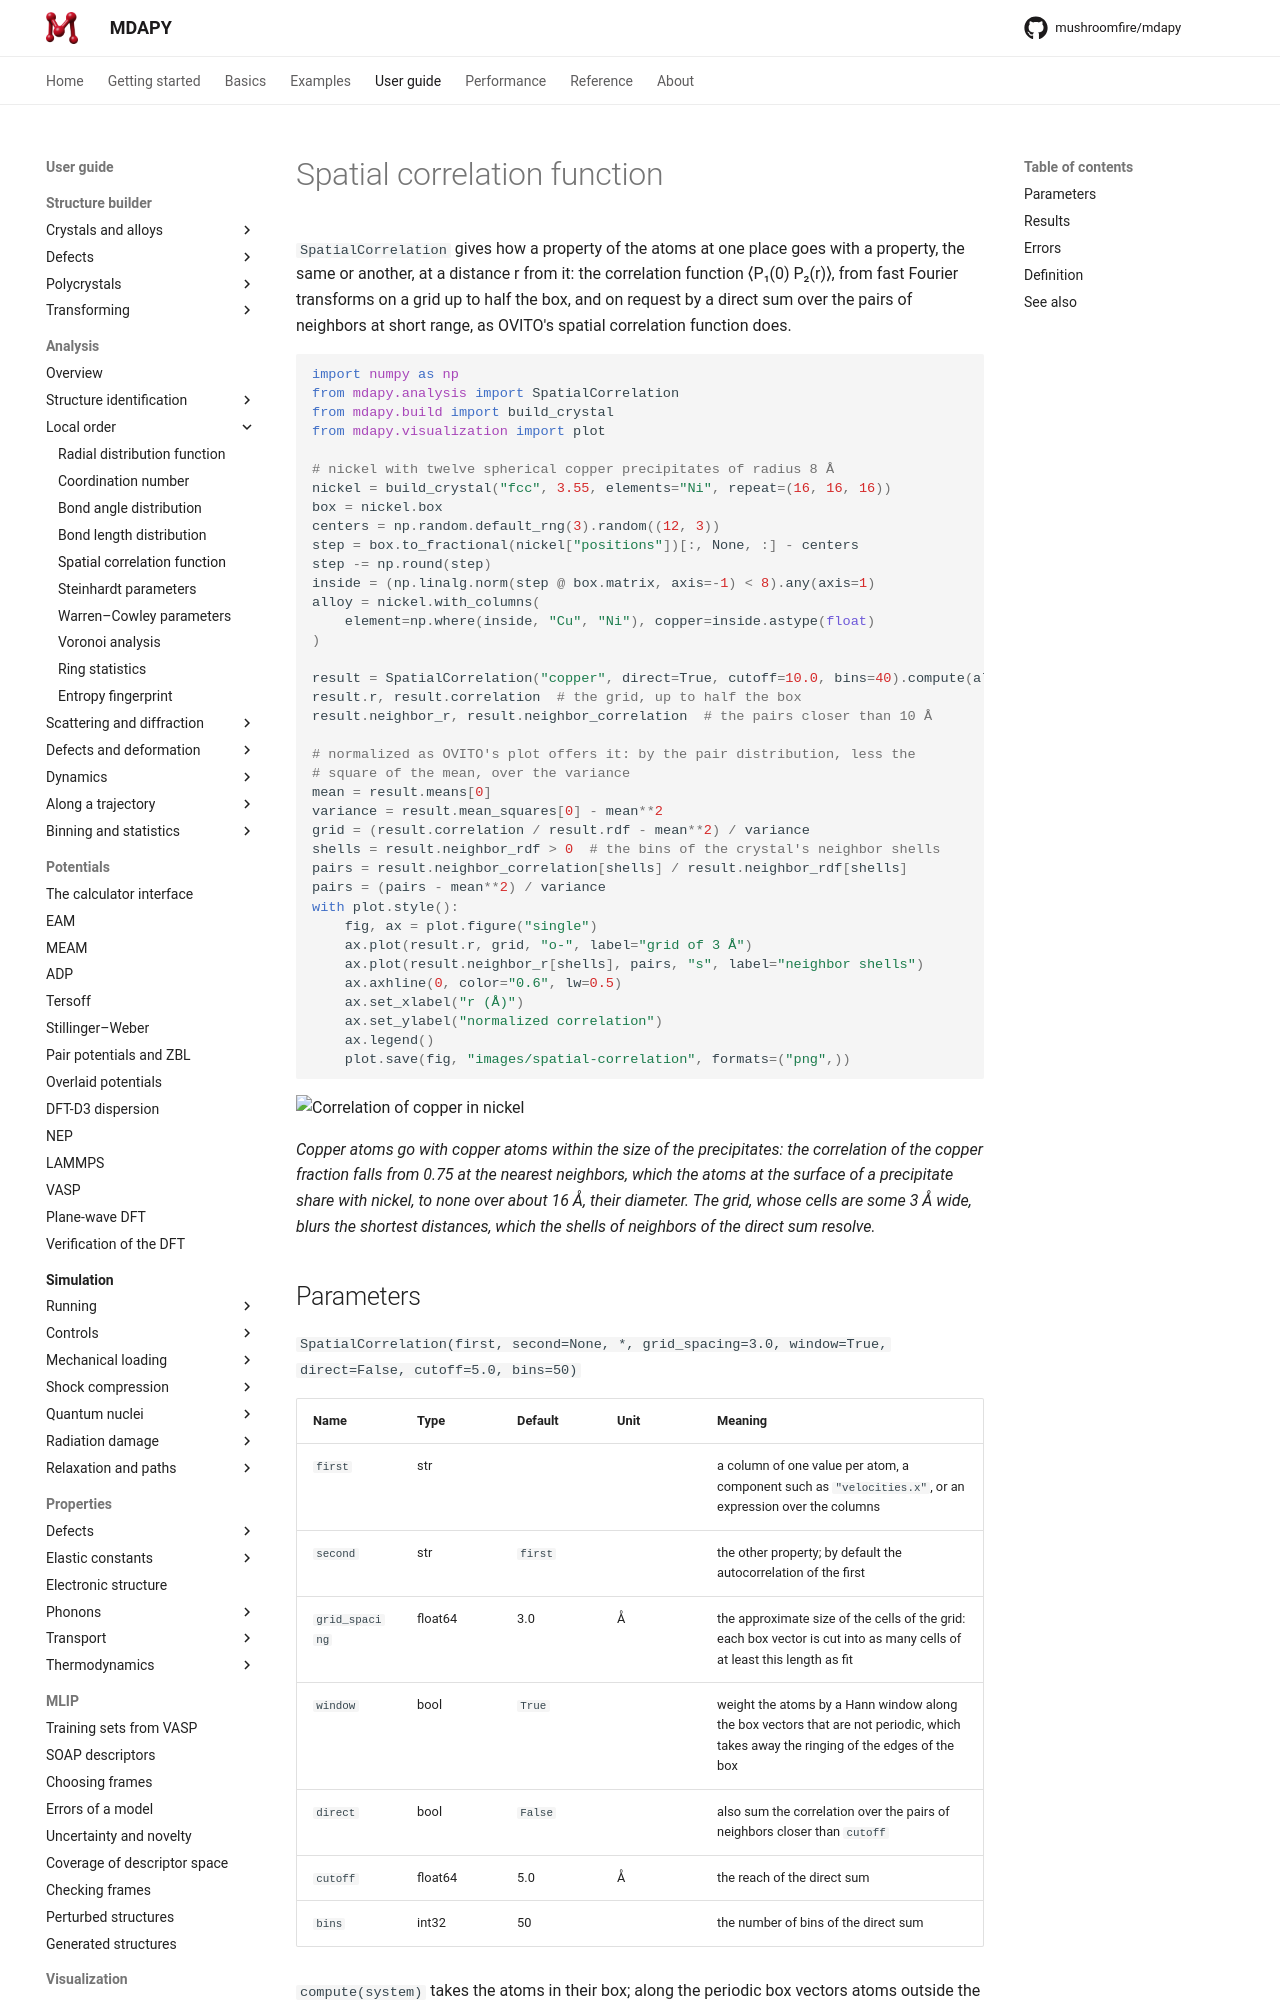

repository: mushroomfire/mdapy · page: dev/user-guide/analysis/spatial-correlation/index.html · generator: mkdocs

# Spatial correlation function

`SpatialCorrelation` gives how a property of the atoms at one place goes
with a property, the same or another, at a distance r from it: the
correlation function ⟨P₁(0) P₂(r)⟩, from fast Fourier transforms on a grid
up to half the box, and on request by a direct sum over the pairs of
neighbors at short range, as OVITO's spatial correlation function does.

```python
import numpy as np
from mdapy.analysis import SpatialCorrelation
from mdapy.build import build_crystal
from mdapy.visualization import plot

# nickel with twelve spherical copper precipitates of radius 8 Å
nickel = build_crystal("fcc", 3.55, elements="Ni", repeat=(16, 16, 16))
box = nickel.box
centers = np.random.default_rng(3).random((12, 3))
step = box.to_fractional(nickel["positions"])[:, None, :] - centers
step -= np.round(step)
inside = (np.linalg.norm(step @ box.matrix, axis=-1) < 8).any(axis=1)
alloy = nickel.with_columns(
    element=np.where(inside, "Cu", "Ni"), copper=inside.astype(float)
)

result = SpatialCorrelation("copper", direct=True, cutoff=10.0, bins=40).compute(alloy)
result.r, result.correlation  # the grid, up to half the box
result.neighbor_r, result.neighbor_correlation  # the pairs closer than 10 Å

# normalized as OVITO's plot offers it: by the pair distribution, less the
# square of the mean, over the variance
mean = result.means[0]
variance = result.mean_squares[0] - mean**2
grid = (result.correlation / result.rdf - mean**2) / variance
shells = result.neighbor_rdf > 0  # the bins of the crystal's neighbor shells
pairs = result.neighbor_correlation[shells] / result.neighbor_rdf[shells]
pairs = (pairs - mean**2) / variance
with plot.style():
    fig, ax = plot.figure("single")
    ax.plot(result.r, grid, "o-", label="grid of 3 Å")
    ax.plot(result.neighbor_r[shells], pairs, "s", label="neighbor shells")
    ax.axhline(0, color="0.6", lw=0.5)
    ax.set_xlabel("r (Å)")
    ax.set_ylabel("normalized correlation")
    ax.legend()
    plot.save(fig, "images/spatial-correlation", formats=("png",))
```

![Correlation of copper in nickel](images/spatial-correlation.png)

*Copper atoms go with copper atoms within the size of the precipitates:
the correlation of the copper fraction falls from 0.75 at the nearest
neighbors, which the atoms at the surface of a precipitate share with
nickel, to none over about 16 Å, their diameter. The grid, whose cells
are some 3 Å wide, blurs the shortest distances, which the shells of
neighbors of the direct sum resolve.*
